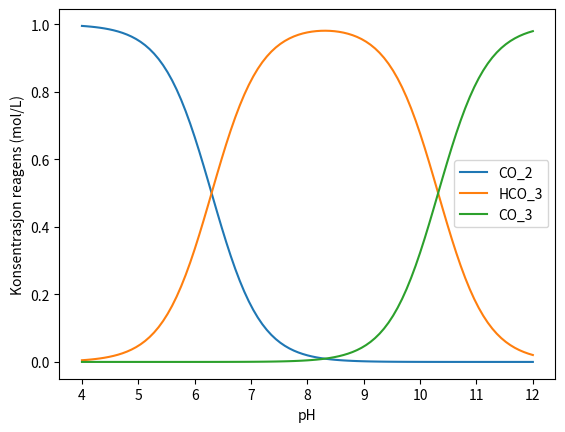

Generate this figure with matplotlib:
import matplotlib.pyplot as plt
import numpy as np

K1 = 5.01e-7
K2 = 4.79e-11
pH = np.linspace(4,12,101)

cons_H = np.power(10,-pH)
cons_CO2 = cons_H**2/(cons_H**2 + K1*cons_H + K1*K2)
cons_HCO3 = K1*cons_H/(cons_H**2 + K1*cons_H + K1*K2)
cons_CO3 = K1*K2/(cons_H**2 + K1*cons_H + K1*K2)

plt.xlabel('pH')
plt.ylabel('Konsentrasjon reagens (mol/L)')
plt.plot(pH,cons_CO2,label='CO_2')
plt.plot(pH,cons_HCO3,label='HCO_3')
plt.plot(pH,cons_CO3,label='CO_3')
plt.legend()
plt.show()
